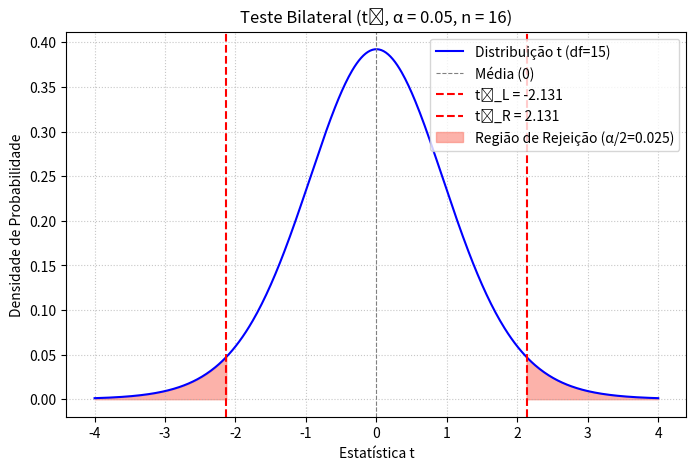

Source code (Python):
import scipy.stats
import matplotlib.pyplot as plt
import numpy as np

alpha_52 = 0.05
n_52 = 16
tipo_teste_52 = "bilateral"

# a. Identifique os graus de liberdade.
df_52 = n_52 - 1 # Graus de liberdade = n - 1
print(f"a. Graus de liberdade (df) = n - 1 = {df_52}")

# b. Use a coluna “bilateral, α” na Tabela para encontrar –t0 e t0.
# Para um teste bilateral, a área em cada cauda é α / 2.
alpha_over_2_52 = alpha_52 / 2
# t0_left é o valor t que tem α/2 de área à sua esquerda.
t0_52_left = scipy.stats.t.ppf(alpha_over_2_52, df=df_52)
# t0_right é o valor t que tem 1 - α/2 de área à sua esquerda.
t0_52_right = scipy.stats.t.ppf(1 - alpha_over_2_52, df=df_52)

print(f"b. Os valores críticos t₀ para um teste bilateral com α = {alpha_52:.2f} e n = {n_52} (df={df_52}) são:")
print(f"   -t₀ = {t0_52_left:.3f}")
print(f"   +t₀ = {t0_52_right:.3f}")

# Gráfico para visualização dos valores críticos t0
x_vals_t_bilateral = np.linspace(-4, 4, 500) # Eixo x para a distribuição t
y_vals_t_bilateral = scipy.stats.t.pdf(x_vals_t_bilateral, df=df_52) # PDF da distribuição t

plt.figure(figsize=(8, 5)) # Define o tamanho da figura
plt.plot(x_vals_t_bilateral, y_vals_t_bilateral, color='blue', label=f'Distribuição t (df={df_52})') # Plota a curva t
plt.axvline(0, color='gray', linestyle='--', linewidth=0.8, label='Média (0)') # Linha da média
plt.axvline(t0_52_left, color='red', linestyle='--', label=f't₀_L = {t0_52_left:.3f}') # Linha do valor crítico t0 esquerdo
plt.axvline(t0_52_right, color='red', linestyle='--', label=f't₀_R = {t0_52_right:.3f}') # Linha do valor crítico t0 direito

# Sombrear as regiões de rejeição (duas caudas)
# Cauda esquerda
x_fill_left_t = np.linspace(-4, t0_52_left, 100)
y_fill_left_t = scipy.stats.t.pdf(x_fill_left_t, df=df_52)
plt.fill_between(x_fill_left_t, 0, y_fill_left_t, color='salmon', alpha=0.6, label=f'Região de Rejeição (α/2={alpha_over_2_52:.3f})')

# Cauda direita
x_fill_right_t = np.linspace(t0_52_right, 4, 100)
y_fill_right_t = scipy.stats.t.pdf(x_fill_right_t, df=df_52)
plt.fill_between(x_fill_right_t, 0, y_fill_right_t, color='salmon', alpha=0.6)

plt.title(f'Teste Bilateral (t₀, α = {alpha_52:.2f}, n = {n_52})') # Título do gráfico
plt.xlabel('Estatística t') # Rótulo do eixo X
plt.ylabel('Densidade de Probabilidade') # Rótulo do eixo Y
plt.legend() # Mostra a legenda
plt.grid(True, linestyle=':', alpha=0.7) # Adiciona grade
plt.show() # Exibe o gráfico